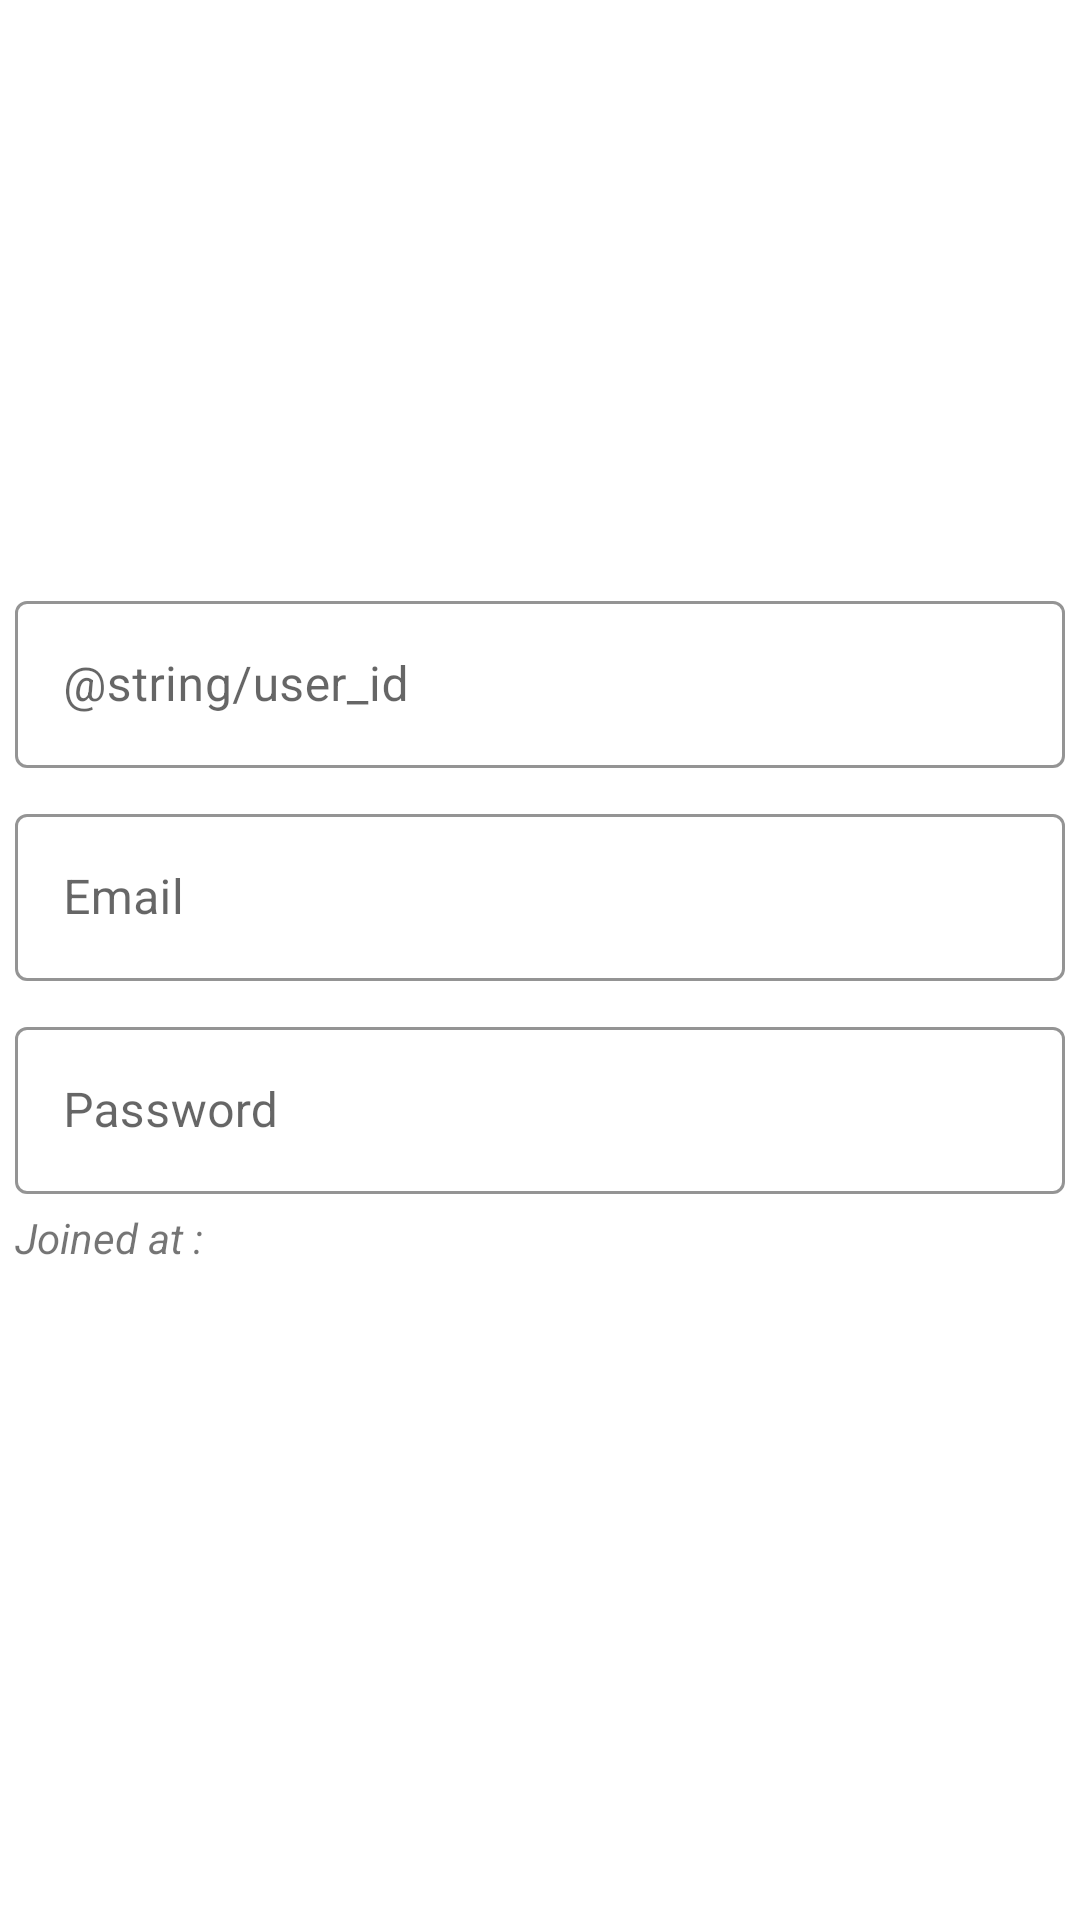

Write the Android layout XML for this screen, with the resource values it uses.
<!-- AndroidManifest.xml: application theme Theme.MyApplication -->
<!-- res/layout/fragment_profile.xml -->
<?xml version="1.0" encoding="utf-8"?>
<androidx.constraintlayout.widget.ConstraintLayout xmlns:android="http://schemas.android.com/apk/res/android"
    xmlns:app="http://schemas.android.com/apk/res-auto"
    xmlns:tools="http://schemas.android.com/tools"
    android:layout_width="match_parent"
    android:layout_height="match_parent"
    android:orientation="vertical"
    tools:context=".ProfileFragment">

    <ImageView
        android:id="@+id/userQrCode"
        android:layout_width="120dp"
        android:layout_height="120dp"
        android:layout_gravity="center_horizontal"
        android:layout_marginTop="20dp"
        tools:src="@drawable/ic_profile"
        app:layout_constraintEnd_toEndOf="parent"
        app:layout_constraintHorizontal_bias="0.498"
        app:layout_constraintStart_toStartOf="parent"
        app:layout_constraintTop_toTopOf="parent" />


    <LinearLayout
        android:id="@+id/linearLayout"
        android:layout_width="match_parent"
        android:layout_height="wrap_content"
        android:layout_marginTop="50dp"
        android:orientation="vertical"
        app:layout_constraintTop_toBottomOf="@+id/userQrCode">

        <com.google.android.material.textfield.TextInputLayout
            android:id="@+id/tf1"
            style="@style/Widget.MaterialComponents.TextInputLayout.OutlinedBox"
            android:layout_width="match_parent"
            android:layout_height="wrap_content"
            android:layout_margin="5dp"
            android:focusable="false"

            android:hint="@string/user_id"
            app:boxStrokeColor="@color/teal_700"
            app:hintTextColor="@color/teal_700">

            <com.google.android.material.textfield.TextInputEditText
                android:id="@+id/username_edt"
                android:layout_width="match_parent"
                android:layout_height="wrap_content"


                android:editable="false" />

        </com.google.android.material.textfield.TextInputLayout>

        <com.google.android.material.textfield.TextInputLayout
            android:id="@+id/tf2"
            style="@style/Widget.MaterialComponents.TextInputLayout.OutlinedBox"
            android:layout_width="match_parent"
            android:layout_height="wrap_content"
            android:layout_margin="5dp"
            android:hint="@string/email_edt"

            android:focusable="false"

            app:boxStrokeColor="@color/teal_700"
            app:hintTextColor="@color/teal_700">


            <com.google.android.material.textfield.TextInputEditText
                android:id="@+id/email_edt"
                android:layout_width="match_parent"
                android:layout_height="wrap_content"


                android:editable="false" />

        </com.google.android.material.textfield.TextInputLayout>

        <com.google.android.material.textfield.TextInputLayout
            android:id="@+id/tf3"
            style="@style/Widget.MaterialComponents.TextInputLayout.OutlinedBox"
            android:layout_width="match_parent"
            android:layout_height="wrap_content"
            android:layout_margin="5dp"
            android:hint="@string/password_edt"

android:focusable="false"
            app:boxStrokeColor="@color/teal_700"
            app:hintTextColor="@color/teal_700">

            <com.google.android.material.textfield.TextInputEditText
                android:id="@+id/passord_edt"
                android:layout_width="match_parent"

                android:layout_height="wrap_content"
                android:editable="false" />

        </com.google.android.material.textfield.TextInputLayout>
<LinearLayout
    android:layout_width="wrap_content"
    android:layout_height="wrap_content"
    android:orientation="horizontal"
    >
        <TextView
            android:id="@+id/tv"
            android:layout_width="wrap_content"
            android:layout_height="wrap_content"
            android:layout_gravity="start"
            android:layout_margin="5dp"
            android:text="Joined at : "
            android:textSize="14sp"
            android:textStyle="italic" />

        <TextView
            android:id="@+id/joindate_tv"
            android:layout_width="wrap_content"
            android:layout_height="wrap_content"
            android:layout_gravity="start"
            android:layout_margin="5dp"
            android:text=""
            android:textColor="@color/teal_700"
            android:textSize="14sp"
            android:textStyle="italic"/>
</LinearLayout>
    </LinearLayout>


</androidx.constraintlayout.widget.ConstraintLayout>
<!-- resources referenced by this layout -->
<resources>
  <color name="teal_700">#FF018786</color>
  <string name="email_edt">Email</string>
  <string name="password_edt">Password</string>
  <style name="Theme.MyApplication" parent="Theme.MaterialComponents.DayNight.NoActionBar">
          
          <item name="colorPrimary">@color/purple_500</item>
          <item name="colorPrimaryVariant">@color/purple_700</item>
          <item name="colorOnPrimary">@color/white</item>
          
          <item name="colorSecondary">@color/teal_200</item>
          <item name="colorSecondaryVariant">@color/teal_700</item>
          <item name="colorOnSecondary">@color/black</item>
          
          <item name="android:statusBarColor" tools:targetApi="l">?attr/colorPrimaryVariant</item>
          
      </style>
  <color name="purple_500">#FF6200EE</color>
  <color name="purple_700">#FF3700B3</color>
  <color name="white">#FFFFFFFF</color>
  <color name="teal_200">#FF03DAC5</color>
  <color name="black">#FF000000</color>
</resources>
